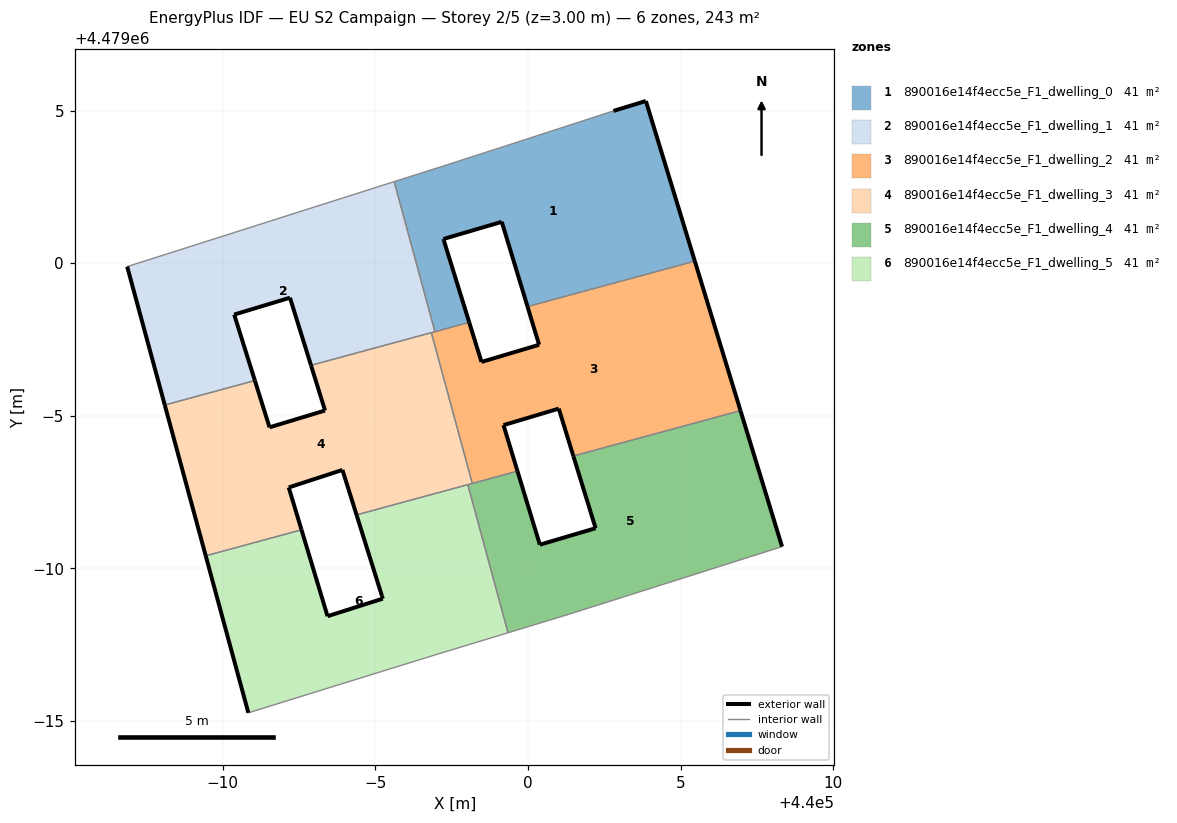
=== STOREY PLAN SPEC (per zone: floor XY polygon, exterior-wall plan segments, windows/doors) ===
zone 1: 890016e14f4ecc5e_F1_dwelling_0  (40.5 m²)
  floor: (440005.47, 4479000.07) (440003.86, 4479005.31) (440002.80, 4479004.99) (439999.23, 4479003.83) (439997.25, 4479003.19) (439995.61, 4479002.67) (439996.95, 4478997.76) (439998.07, 4478998.06) (439997.24, 4479000.75) (439997.23, 4479000.79) (439999.14, 4479001.36) (439999.98, 4478998.58)
  exterior wall: (440002.80, 4479004.99) – (440003.86, 4479005.31)  [1.1 m]
  exterior wall: (440003.86, 4479005.31) – (440005.47, 4479000.07)  [5.5 m]
  exterior wall: (439999.98, 4478998.58) – (439999.14, 4479001.36)  [2.9 m]
  exterior wall: (439999.14, 4479001.36) – (439997.23, 4479000.79)  [2.0 m]
  exterior wall: (439997.23, 4479000.79) – (439997.24, 4479000.75)  [0.0 m]
  exterior wall: (439997.24, 4479000.75) – (439998.07, 4478998.06)  [2.8 m]
  interior walls: 6
zone 2: 890016e14f4ecc5e_F1_dwelling_1  (40.5 m²)
  floor: (439996.95, 4478997.76) (439995.61, 4479002.67) (439986.87, 4478999.89) (439988.10, 4478995.35) (439991.05, 4478996.16) (439990.37, 4478998.32) (439992.20, 4478998.87) (439992.89, 4478996.65)
  exterior wall: (439992.20, 4478998.87) – (439990.37, 4478998.32)  [1.9 m]
  exterior wall: (439990.37, 4478998.32) – (439991.05, 4478996.16)  [2.3 m]
  exterior wall: (439988.10, 4478995.35) – (439986.87, 4478999.89)  [4.7 m]
  exterior wall: (439992.89, 4478996.65) – (439992.20, 4478998.87)  [2.3 m]
  interior walls: 5
zone 3: 890016e14f4ecc5e_F1_dwelling_2  (40.5 m²)
  floor: (440006.96, 4478995.17) (440005.47, 4479000.07) (439999.98, 4478998.58) (440000.36, 4478997.33) (439998.48, 4478996.76) (439998.07, 4478998.06) (439996.83, 4478997.72) (439998.17, 4478992.78) (439999.66, 4478993.19) (439999.20, 4478994.70) (440001.01, 4478995.24) (440001.48, 4478993.68)
  exterior wall: (439998.48, 4478996.76) – (440000.36, 4478997.33)  [2.0 m]
  exterior wall: (440000.36, 4478997.33) – (439999.98, 4478998.58)  [1.3 m]
  exterior wall: (440005.47, 4479000.07) – (440006.96, 4478995.17)  [5.1 m]
  exterior wall: (440001.48, 4478993.68) – (440001.01, 4478995.24)  [1.6 m]
  exterior wall: (440001.01, 4478995.24) – (439999.20, 4478994.70)  [1.9 m]
  exterior wall: (439999.20, 4478994.70) – (439999.66, 4478993.19)  [1.6 m]
  exterior wall: (439998.07, 4478998.06) – (439998.48, 4478996.76)  [1.4 m]
  interior walls: 6
zone 4: 890016e14f4ecc5e_F1_dwelling_3  (40.5 m²)
  floor: (439998.17, 4478992.78) (439996.83, 4478997.72) (439992.89, 4478996.65) (439993.35, 4478995.17) (439991.53, 4478994.62) (439991.05, 4478996.16) (439988.10, 4478995.35) (439989.44, 4478990.41) (439992.58, 4478991.26) (439992.16, 4478992.65) (439993.92, 4478993.23) (439994.38, 4478991.75)
  exterior wall: (439991.53, 4478994.62) – (439993.35, 4478995.17)  [1.9 m]
  exterior wall: (439993.35, 4478995.17) – (439992.89, 4478996.65)  [1.5 m]
  exterior wall: (439994.38, 4478991.75) – (439993.92, 4478993.23)  [1.5 m]
  exterior wall: (439993.92, 4478993.23) – (439992.16, 4478992.65)  [1.9 m]
  exterior wall: (439992.16, 4478992.65) – (439992.58, 4478991.26)  [1.4 m]
  exterior wall: (439989.44, 4478990.41) – (439988.10, 4478995.35)  [5.1 m]
  exterior wall: (439991.05, 4478996.16) – (439991.53, 4478994.62)  [1.6 m]
  interior walls: 6
zone 5: 890016e14f4ecc5e_F1_dwelling_4  (40.5 m²)
  floor: (440008.32, 4478990.71) (440006.96, 4478995.17) (440001.48, 4478993.68) (440002.21, 4478991.32) (440000.39, 4478990.78) (439999.66, 4478993.19) (439998.03, 4478992.74) (439999.34, 4478987.89) (440001.33, 4478988.49)
  exterior wall: (440000.39, 4478990.78) – (440002.21, 4478991.32)  [1.9 m]
  exterior wall: (440002.21, 4478991.32) – (440001.48, 4478993.68)  [2.5 m]
  exterior wall: (440006.96, 4478995.17) – (440008.32, 4478990.71)  [4.7 m]
  exterior wall: (439999.66, 4478993.19) – (440000.39, 4478990.78)  [2.5 m]
  interior walls: 6
zone 6: 890016e14f4ecc5e_F1_dwelling_5  (40.5 m²)
  floor: (439999.34, 4478987.89) (439998.03, 4478992.74) (439994.38, 4478991.75) (439995.21, 4478989.10) (439995.24, 4478989.01) (439993.43, 4478988.43) (439992.58, 4478991.26) (439989.44, 4478990.41) (439990.84, 4478985.27) (439997.02, 4478987.19)
  exterior wall: (439993.43, 4478988.43) – (439995.24, 4478989.01)  [1.9 m]
  exterior wall: (439995.24, 4478989.01) – (439995.21, 4478989.10)  [0.1 m]
  exterior wall: (439995.21, 4478989.10) – (439994.38, 4478991.75)  [2.8 m]
  exterior wall: (439990.84, 4478985.27) – (439989.44, 4478990.41)  [5.3 m]
  exterior wall: (439992.58, 4478991.26) – (439993.43, 4478988.43)  [3.0 m]
  interior walls: 5

=== DERIVED (storey summary) ===
Building: EU S2 Campaign
Storey: 2 of 5  (floor level z = 3.00 m)
Storey gross floor area: 243.2 m²
Zones on this storey: 6
  - 890016e14f4ecc5e_F1_dwelling_0: floor 40.5 m²; exterior wall 14.4 m (43.1 m²); WWR 0.0%
  - 890016e14f4ecc5e_F1_dwelling_1: floor 40.5 m²; exterior wall 11.2 m (33.6 m²); WWR 0.0%
  - 890016e14f4ecc5e_F1_dwelling_2: floor 40.5 m²; exterior wall 14.8 m (44.5 m²); WWR 0.0%
  - 890016e14f4ecc5e_F1_dwelling_3: floor 40.5 m²; exterior wall 15.0 m (45.1 m²); WWR 0.0%
  - 890016e14f4ecc5e_F1_dwelling_4: floor 40.5 m²; exterior wall 11.6 m (34.7 m²); WWR 0.0%
  - 890016e14f4ecc5e_F1_dwelling_5: floor 40.5 m²; exterior wall 13.1 m (39.2 m²); WWR 0.0%
Zone adjacency (shared interzone walls):
  - 890016e14f4ecc5e_F1_dwelling_0 ↔ 890016e14f4ecc5e_F1_dwelling_1
  - 890016e14f4ecc5e_F1_dwelling_0 ↔ 890016e14f4ecc5e_F1_dwelling_2
  - 890016e14f4ecc5e_F1_dwelling_1 ↔ 890016e14f4ecc5e_F1_dwelling_2
  - 890016e14f4ecc5e_F1_dwelling_1 ↔ 890016e14f4ecc5e_F1_dwelling_3
  - 890016e14f4ecc5e_F1_dwelling_2 ↔ 890016e14f4ecc5e_F1_dwelling_3
  - 890016e14f4ecc5e_F1_dwelling_2 ↔ 890016e14f4ecc5e_F1_dwelling_4
  - 890016e14f4ecc5e_F1_dwelling_3 ↔ 890016e14f4ecc5e_F1_dwelling_4
  - 890016e14f4ecc5e_F1_dwelling_3 ↔ 890016e14f4ecc5e_F1_dwelling_5
  - 890016e14f4ecc5e_F1_dwelling_4 ↔ 890016e14f4ecc5e_F1_dwelling_5